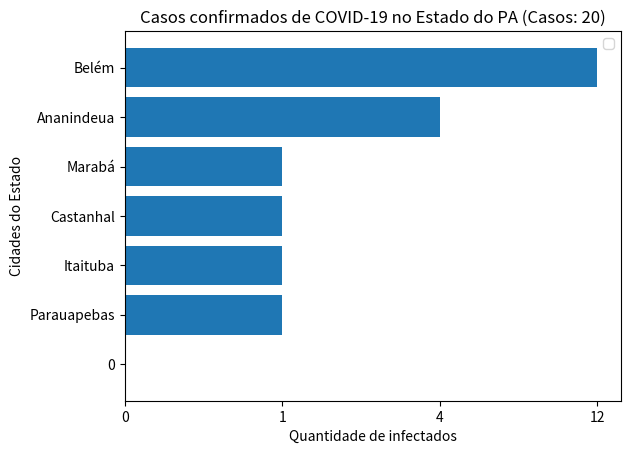

Recreate this plot in Python.
##Grafico de barras
import matplotlib.pyplot as plt

##Valores
cidades = ['0','Parauapebas','Itaituba','Castanhal','Marabá','Ananindeua','Belém']
casos = ['0','1','1','1','1','4','12']


##Legendar o grafico
titulo = "Casos confirmados de COVID-19 no Estado do PA (Casos: 20)"
cidadesx = "Quantidade de infectados"
casosy = "Cidades do Estado"

##Operações
plt.title(titulo)
plt.xlabel(cidadesx)
plt.ylabel(casosy)

plt.barh(cidades,casos)
plt.legend()

plt.show()
